Photos from the image-classification dataset "datasets" in the GitHub repository saqibbedar/date-fruit-classification-resnet50-and-customCNN. Its 10 classes are: Ajwa, Aseel, Fasli-Toto, Galaxy, Medjool, Meneifi, Nabtat-Ali, Shaishe, Sokari, Sugaey.

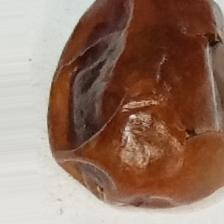
Label: Fasli-Toto

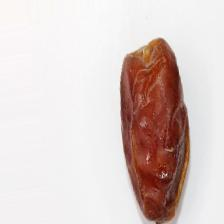
Label: Meneifi

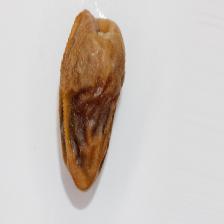
Label: Sokari

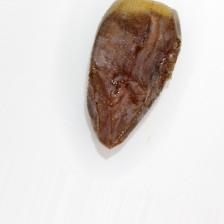
Label: Shaishe

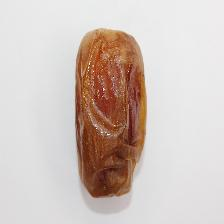
Label: Sugaey

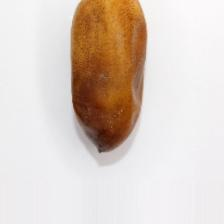
Label: Nabtat-Ali
